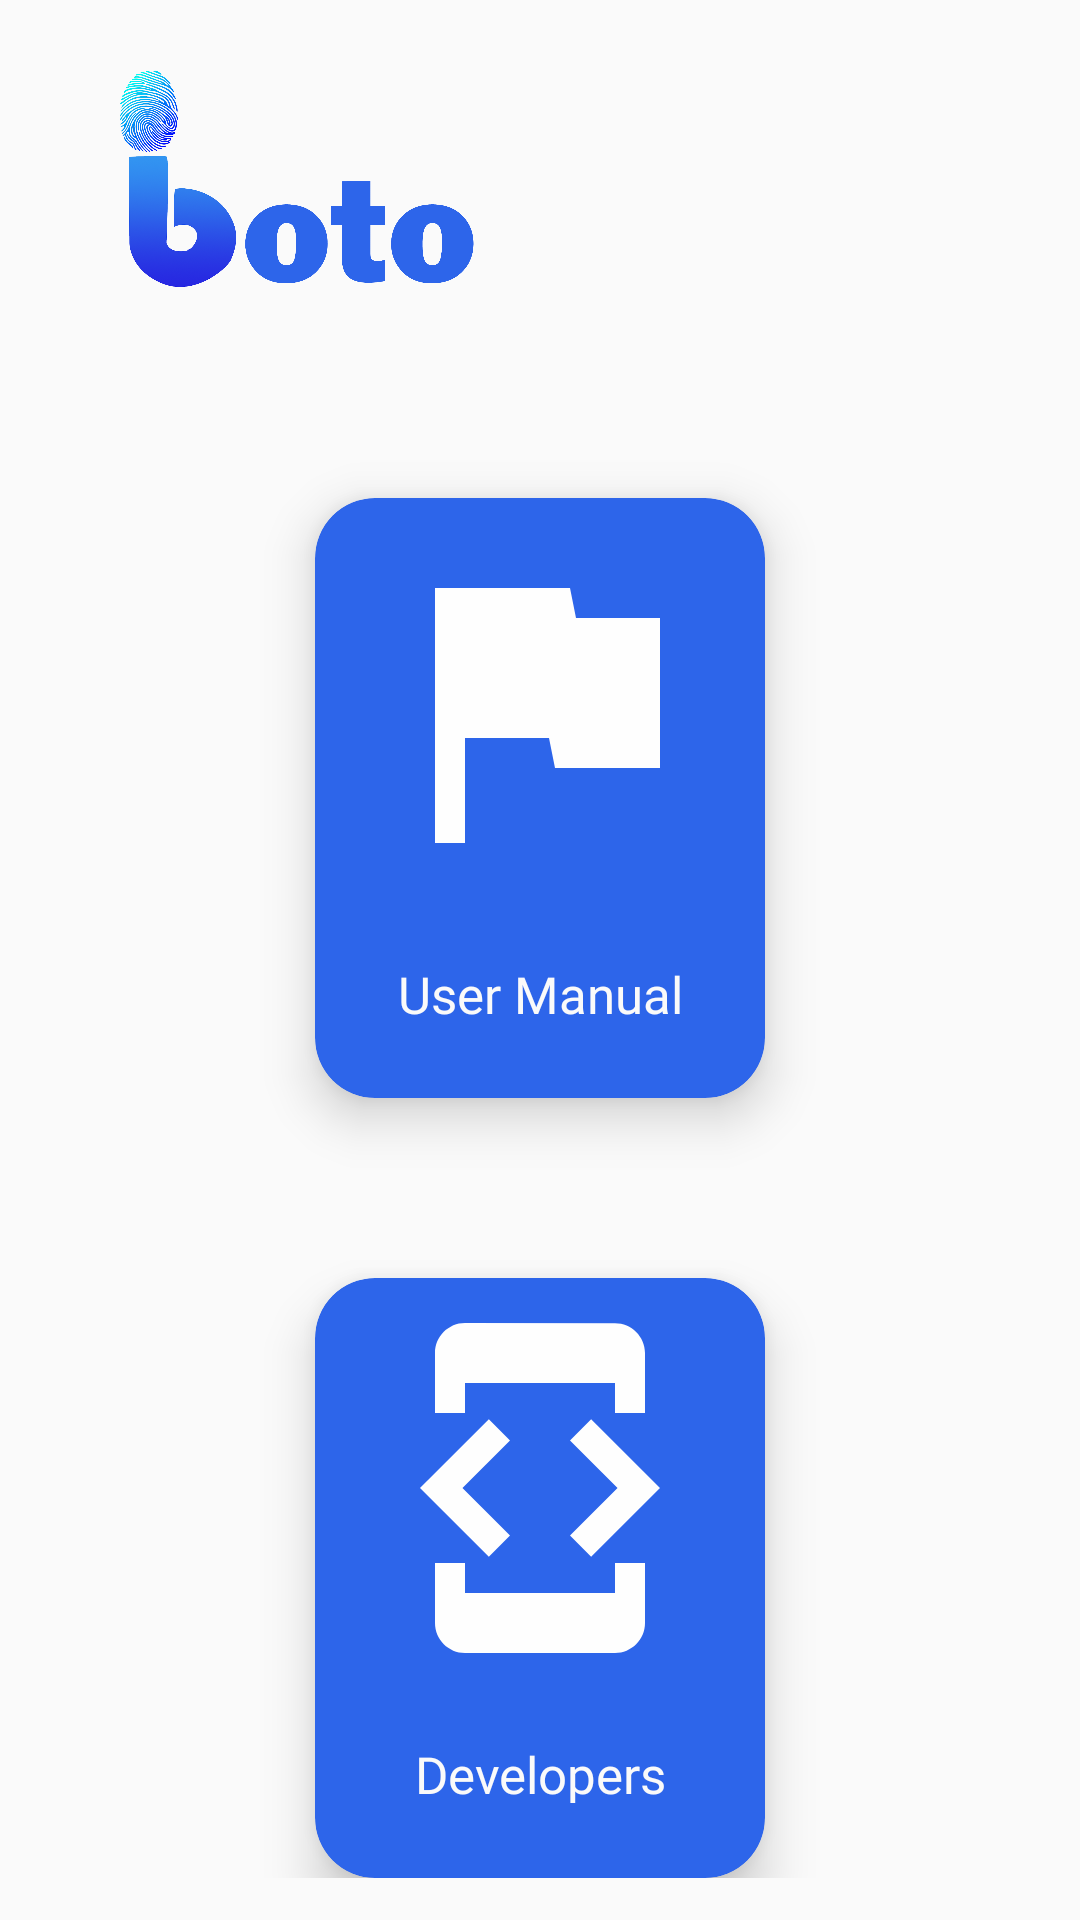

This screen was rendered from an Android layout file. Write that file and the resources it references.
<!-- AndroidManifest.xml: application theme Theme.IBOTO -->
<!-- res/layout/activity_about.xml -->
<?xml version="1.0" encoding="utf-8"?>
<ScrollView xmlns:android="http://schemas.android.com/apk/res/android"
    xmlns:app="http://schemas.android.com/apk/res-auto"
    xmlns:tools="http://schemas.android.com/tools"
    android:layout_width="match_parent"
    android:layout_height="match_parent"
    tools:context=".Candidate"
    android:background="@color/bg_white">

    <LinearLayout
        android:layout_width="match_parent"
        android:layout_height="900dp"
        android:background="@color/bg_white"
        android:orientation="vertical">

        <ImageView
            android:id="@+id/imageView"
            android:layout_width="142dp"
            android:layout_height="90dp"
            android:layout_marginStart="27dp"
            android:layout_marginTop="16dp"
            android:contentDescription="@string/iboto_logo"
            app:layout_constraintEnd_toEndOf="parent"
            app:layout_constraintHorizontal_bias="0.0"
            app:layout_constraintStart_toStartOf="parent"
            app:layout_constraintTop_toTopOf="parent"
            app:srcCompat="@drawable/iboto_no_bg" />

        <androidx.cardview.widget.CardView
            android:id="@+id/manual_card"
            android:layout_width="150dp"
            android:layout_height="200dp"
            android:layout_gravity="center"
            android:layout_marginTop="60dp"
            android:clickable="true"
            android:onClick="goToManual"
            app:cardBackgroundColor="@color/primary_blue"
            app:cardCornerRadius="20dp"
            app:cardElevation="10dp"
            app:cardPreventCornerOverlap="true"
            app:contentPadding="10dp"
            app:contentPaddingBottom="25dp">

            <ImageView
                android:layout_width="120dp"
                android:layout_height="120dp"
                android:layout_gravity="center|top"
                app:srcCompat="@drawable/ic_baseline_manual" />

            <TextView
                android:layout_width="match_parent"
                android:layout_height="21dp"
                android:layout_gravity="center|bottom"
                android:fontFamily="@font/gothic_a1"
                android:gravity="center"
                android:text="User Manual"
                android:textColor="@color/bg_white"
                android:textSize="17dp" />


        </androidx.cardview.widget.CardView>

        <androidx.cardview.widget.CardView
            android:id="@+id/dev_card"
            android:layout_width="150dp"
            android:layout_height="200dp"
            android:layout_gravity="center"
            android:layout_marginTop="60dp"
            android:clickable="true"
            android:onClick="goToDev"
            app:cardBackgroundColor="@color/primary_blue"
            app:cardCornerRadius="20dp"
            app:cardElevation="10dp"
            app:cardPreventCornerOverlap="true"
            app:contentPadding="10dp"
            app:contentPaddingBottom="25dp">

            <ImageView
                android:layout_width="120dp"
                android:layout_height="120dp"
                android:layout_gravity="center|top"
                app:srcCompat="@drawable/ic_dev" />

            <TextView
                android:layout_width="match_parent"
                android:layout_height="21dp"
                android:layout_gravity="center|bottom"
                android:fontFamily="@font/gothic_a1"
                android:gravity="center"
                android:text="Developers"
                android:textColor="@color/bg_white"
                android:textSize="17dp" />


        </androidx.cardview.widget.CardView>


    </LinearLayout>

</ScrollView>
<!-- resources referenced by this layout -->
<resources>
  <color name="bg_white">#FAFAFA</color>
  <color name="primary_blue">#2D65EA</color>
  <!-- drawable iboto_no_bg: png bitmap (drawable, 446726 bytes) -->
  <!-- drawable ic_baseline_manual (drawable) -->
  <vector android:height="100dp" android:tint="#FEFEFE"
      android:viewportHeight="24" android:viewportWidth="24"
      android:width="100dp" xmlns:android="http://schemas.android.com/apk/res/android">
      <path android:fillColor="@android:color/white" android:pathData="M14.4,6L14,4H5v17h2v-7h5.6l0.4,2h7V6z"/>
  </vector>
  <!-- drawable ic_dev (drawable) -->
  <vector android:height="100dp" android:tint="#FEFEFE"
      android:viewportHeight="24" android:viewportWidth="24"
      android:width="100dp" xmlns:android="http://schemas.android.com/apk/res/android">
      <path android:fillColor="@android:color/white" android:pathData="M7,5h10v2h2L19,3c0,-1.1 -0.9,-1.99 -2,-1.99L7,1c-1.1,0 -2,0.9 -2,2v4h2L7,5zM15.41,16.59L20,12l-4.59,-4.59L14,8.83 17.17,12 14,15.17l1.41,1.42zM10,15.17L6.83,12 10,8.83 8.59,7.41 4,12l4.59,4.59L10,15.17zM17,19L7,19v-2L5,17v4c0,1.1 0.9,2 2,2h10c1.1,0 2,-0.9 2,-2v-4h-2v2z"/>
  </vector>
  <string name="iboto_logo">Iboto Logo</string>
  <style name="Theme.IBOTO" parent="Theme.MaterialComponents.DayNight.NoActionBar">
          
          <item name="colorPrimary">@color/purple_500</item>
          <item name="colorPrimaryVariant">@color/purple_700</item>
          <item name="colorOnPrimary">@color/white</item>
          
          <item name="colorSecondary">@color/teal_200</item>
          <item name="colorSecondaryVariant">@color/teal_700</item>
          <item name="colorOnSecondary">@color/black</item>
          
          <item name="android:statusBarColor" tools:targetApi="l">?attr/colorPrimaryVariant</item>
          
      </style>
  <color name="purple_500">#FF6200EE</color>
  <color name="purple_700">#FF3700B3</color>
  <color name="white">#FFFFFFFF</color>
  <color name="teal_200">#FF03DAC5</color>
  <color name="teal_700">#FF018786</color>
  <color name="black">#FF000000</color>
</resources>
